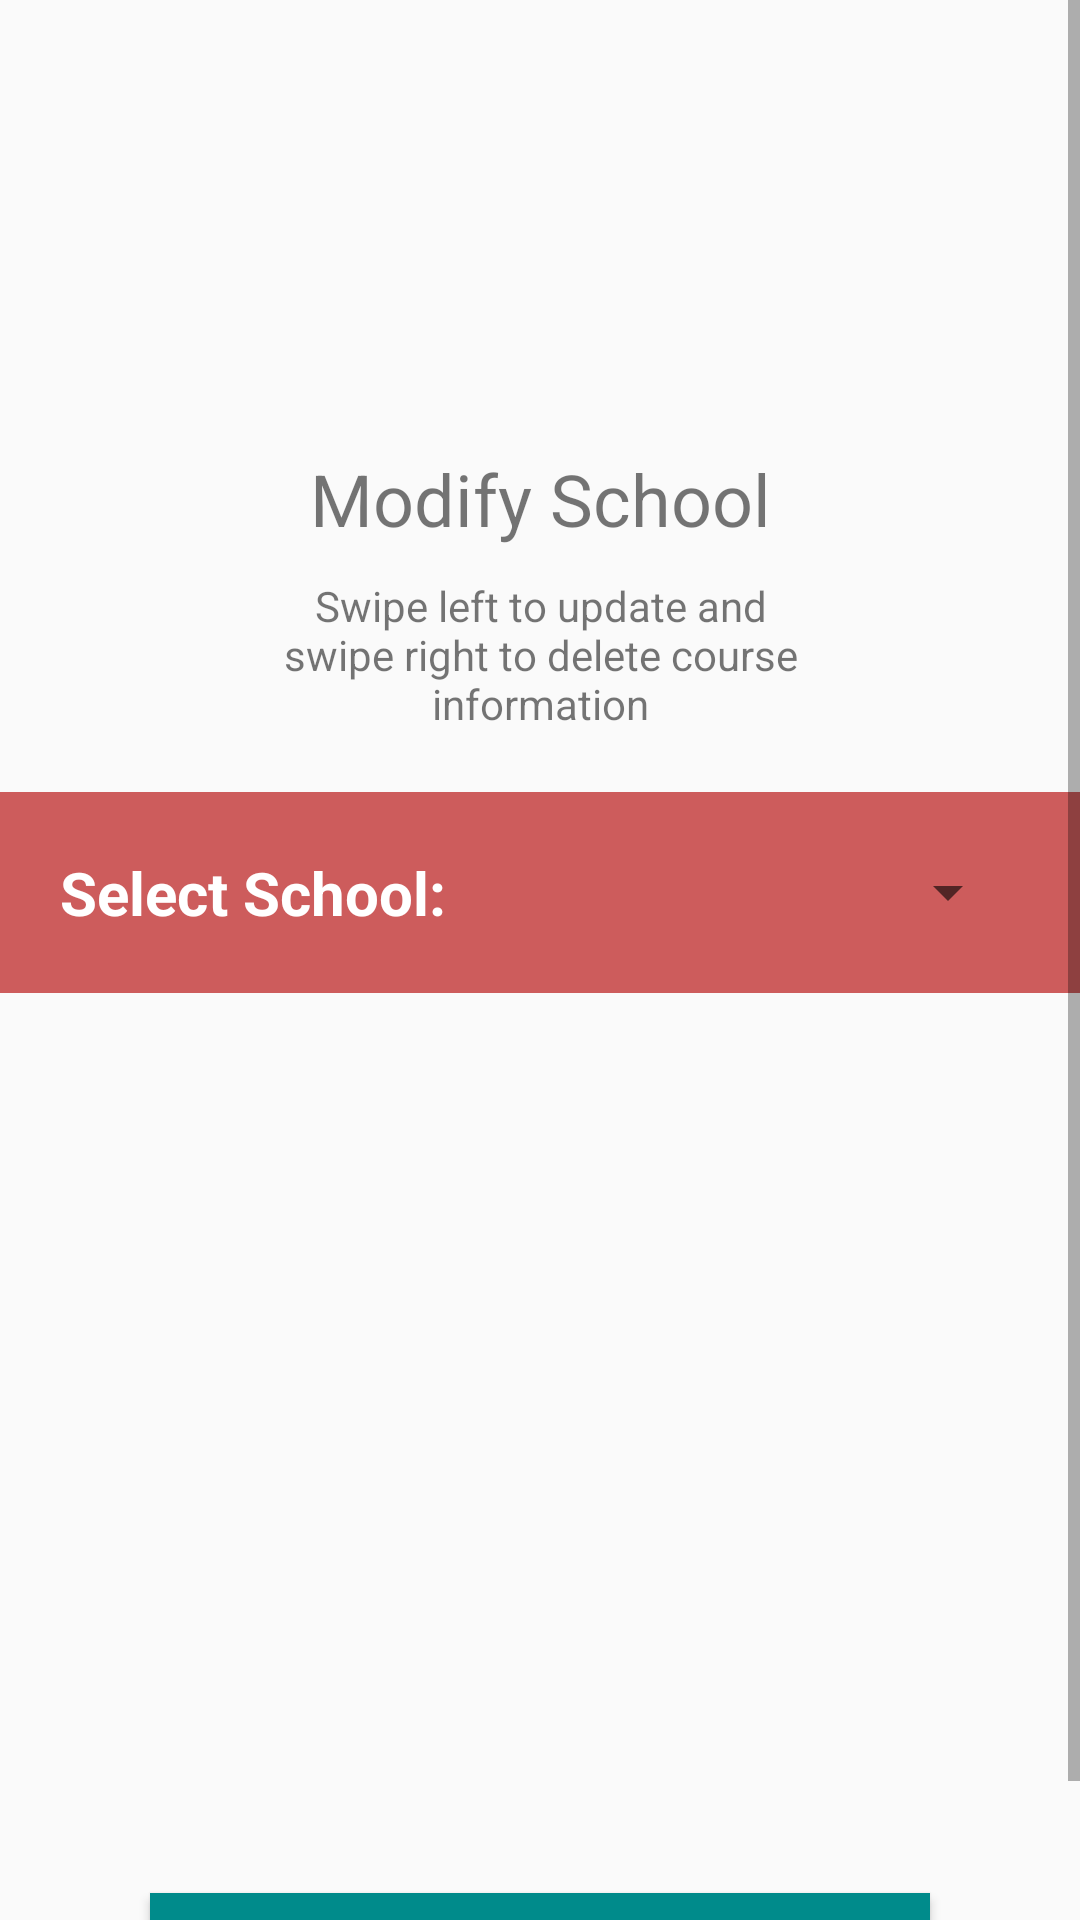

This screen was rendered from an Android layout file. Write that file and the resources it references.
<!-- AndroidManifest.xml: application theme AppTheme -->
<!-- res/layout/activity_admin_mod_school.xml -->
<?xml version="1.0" encoding="utf-8"?>
<RelativeLayout xmlns:android="http://schemas.android.com/apk/res/android"
    xmlns:app="http://schemas.android.com/apk/res-auto"
    xmlns:tools="http://schemas.android.com/tools"
    android:layout_width="match_parent"
    android:layout_height="match_parent"
    tools:context=".AdminModSchool">

    <ScrollView
        android:layout_width="match_parent"
        android:layout_height="match_parent"
        android:fillViewport="true"
        >
        <LinearLayout
            android:layout_width="match_parent"
            android:layout_height="wrap_content"
            android:orientation="vertical"
            android:layout_marginTop="50dp"
            >

            <ImageView
                android:layout_width="match_parent"
                android:layout_height="100dp"
                android:src="@drawable/aschoollogo"
                android:layout_gravity="center"
                />
            <TextView
                android:layout_width="match_parent"
                android:layout_height="wrap_content"
                android:text="Modify School"
                android:textAlignment="center"
                android:textSize="24sp"
                />
            <TextView
                android:layout_width="180dp"
                android:layout_height="wrap_content"
                android:text="Swipe left to update and swipe right to delete course information"
                android:textAlignment="center"
                android:layout_gravity="center"
                android:layout_marginTop="10dp"
                android:textSize="14sp"
                />

            <LinearLayout
                android:layout_width="match_parent"
                android:layout_height="wrap_content"
                android:orientation="horizontal"
                android:padding="20dp"
                android:gravity="center"
                android:background="@color/IndianRed"
                android:layout_marginTop="20dp"
                >

                <TextView
                    android:layout_width="wrap_content"
                    android:layout_height="wrap_content"
                    android:text="Select School:"
                    android:textSize="20sp"
                    android:textStyle="bold"
                    android:textColor="@color/White"
                    />
                <Spinner
                    android:id="@+id/modSchoolSpinner"
                    android:layout_width="match_parent"
                    android:layout_height="match_parent"

                    android:layout_marginStart="20dp"
                    />
            </LinearLayout>

            <androidx.recyclerview.widget.RecyclerView
                android:id="@+id/modSchoolRecycler"
                android:layout_width="match_parent"
                android:layout_height="300dp"
                />
            <Button
                android:id="@+id/addNewCourseBtn"
                android:layout_width="match_parent"
                android:layout_height="wrap_content"
                android:text="Add new course"
                android:layout_marginLeft="50dp"
                android:layout_marginRight="50dp"
                android:background="@color/DarkCyan"
                android:textColor="@color/White"
                />
        </LinearLayout>

    </ScrollView>
</RelativeLayout>
<!-- resources referenced by this layout -->
<resources>
  <color name="DarkCyan">#008B8B</color>
  <color name="IndianRed">#CD5C5C</color>
  <color name="White">#FFFFFF</color>
  <style name="AppTheme" parent="Theme.AppCompat.Light.DarkActionBar">
          
          <item name="colorPrimary">@color/colorPrimary</item>
          <item name="colorPrimaryDark">@color/colorPrimaryDark</item>
          <item name="colorAccent">@color/colorAccent</item>
      </style>
  <color name="colorPrimary">#2E2D2C</color>
  <color name="colorPrimaryDark">#3700B3</color>
  <color name="colorAccent">#03DAC5</color>
</resources>
